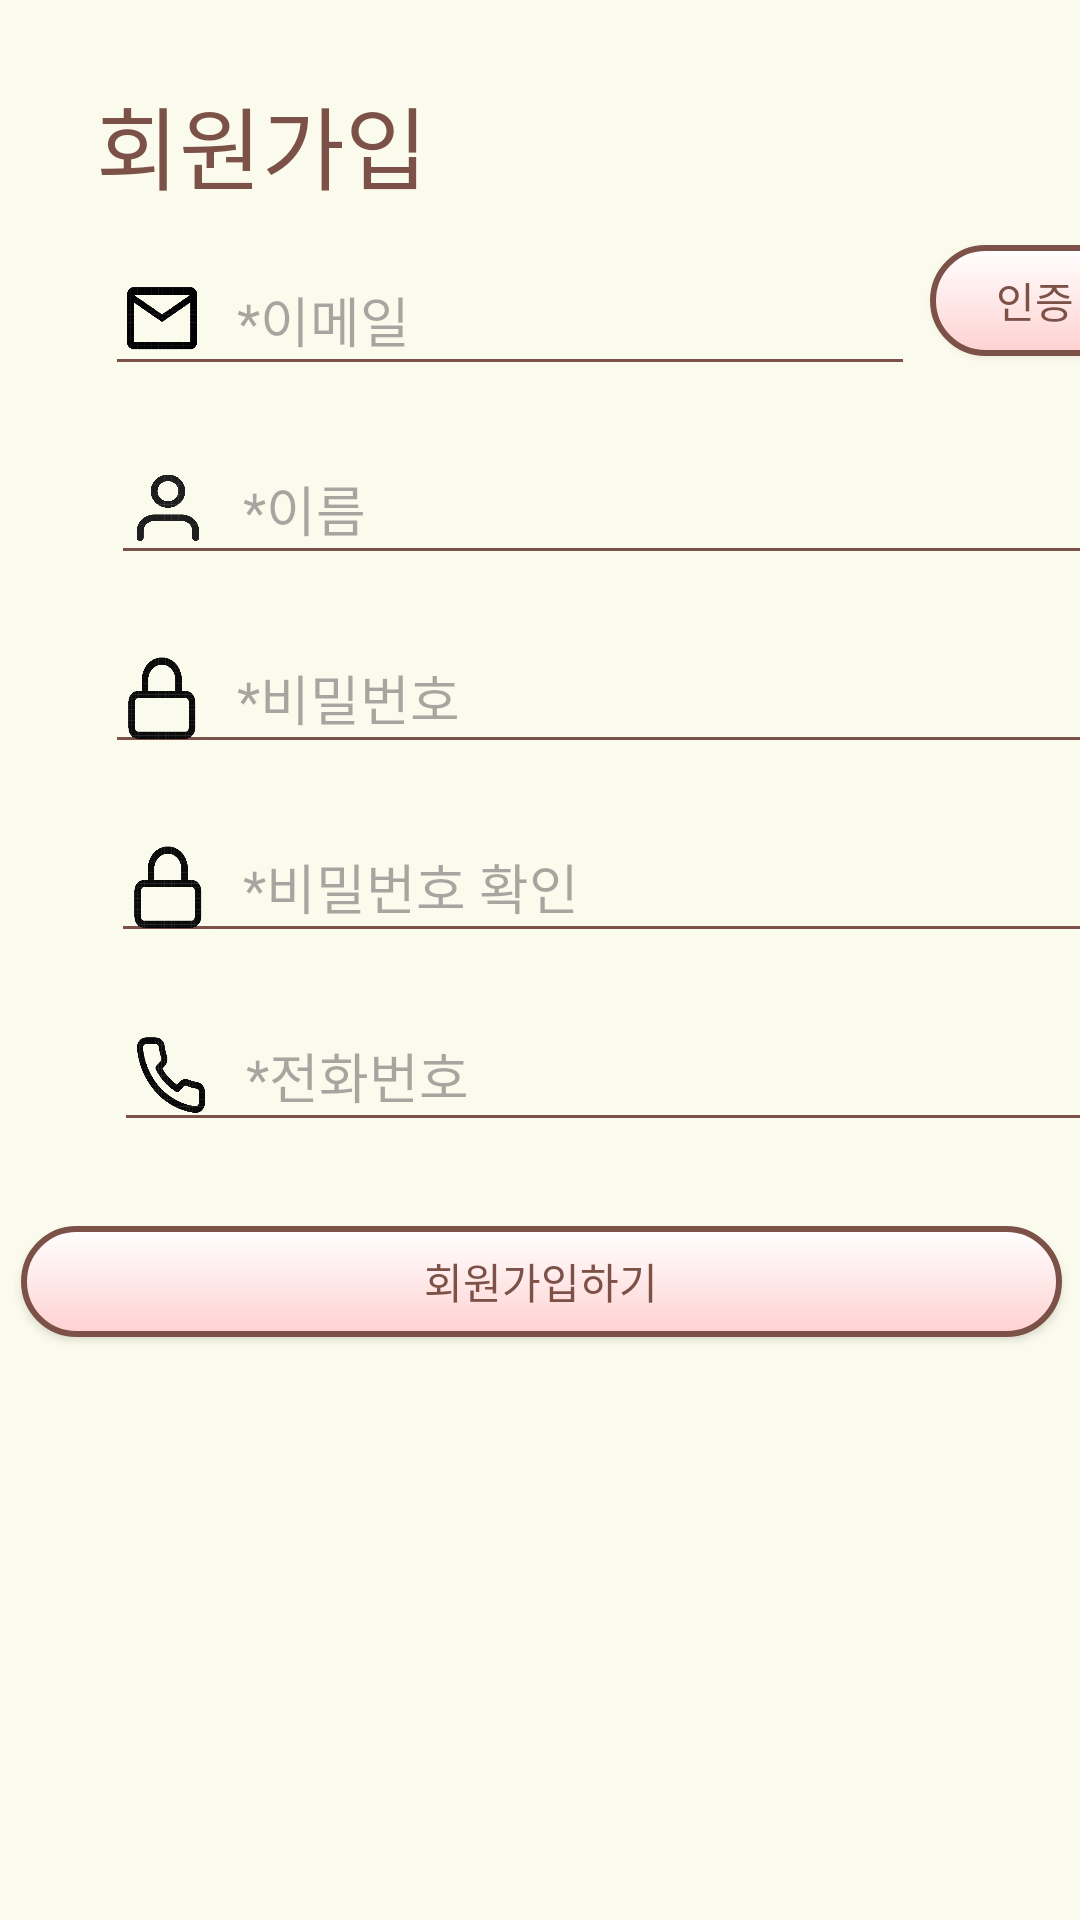

This screen was rendered from an Android layout file. Write that file and the resources it references.
<!-- AndroidManifest.xml: application theme Theme.RomanceSample -->
<!-- res/layout/activity_signin.xml -->
<?xml version="1.0" encoding="utf-8"?>
<androidx.constraintlayout.widget.ConstraintLayout xmlns:android="http://schemas.android.com/apk/res/android"
    xmlns:app="http://schemas.android.com/apk/res-auto"
    xmlns:tools="http://schemas.android.com/tools"
    android:id="@+id/main"
    android:layout_width="match_parent"
    android:layout_height="match_parent"
    android:background="#FBFBED"
    tools:context=".signin">

    <TextView
        android:id="@+id/textView3"
        android:layout_width="wrap_content"
        android:layout_height="wrap_content"
        android:layout_marginStart="32dp"
        android:layout_marginTop="26dp"
        android:fontFamily="@font/scd6"
        android:text="회원가입"
        android:textColor="#7C5147"
        android:textSize="30sp"
        app:layout_constraintStart_toStartOf="parent"
        app:layout_constraintTop_toTopOf="parent" />

    <EditText
        android:id="@+id/inputEmail"
        android:layout_width="270dp"
        android:drawableStart="@drawable/email_resize"
        android:drawablePadding="10dp"
        android:layout_height="wrap_content"
        android:backgroundTint="@color/custom_brown"
        android:fontFamily="@font/scd5"
        android:layout_marginStart="3dp"
        android:layout_marginTop="12dp"
        android:ems="10"
        android:hint="*이메일"
        android:inputType="text"
        app:layout_constraintStart_toStartOf="@+id/textView3"
        app:layout_constraintTop_toBottomOf="@+id/textView3" />

    <EditText
        android:id="@+id/inputName"
        android:layout_width="346dp"
        android:layout_height="wrap_content"
        android:backgroundTint="@color/custom_brown"
        android:fontFamily="@font/scd5"
        android:layout_marginStart="2dp"
        android:layout_marginTop="16dp"
        android:ems="10"
        android:drawableStart="@drawable/signin_person_resize"
        android:drawablePadding="10dp"
        android:hint="*이름"
        android:inputType="text"
        app:layout_constraintStart_toStartOf="@+id/inputEmail"
        app:layout_constraintTop_toBottomOf="@+id/inputEmail" />

    <EditText
        android:id="@+id/inputPw"
        android:layout_width="346dp"
        android:layout_height="wrap_content"
        android:backgroundTint="@color/custom_brown"
        android:fontFamily="@font/scd5"
        android:layout_marginTop="16dp"
        android:layout_marginEnd="2dp"
        android:ems="10"
        android:drawableStart="@drawable/lock_resize"
        android:drawablePadding="10dp"
        android:hint="*비밀번호"
        android:inputType="textPassword"
        app:layout_constraintEnd_toEndOf="@+id/inputName"
        app:layout_constraintTop_toBottomOf="@+id/inputName" />

    <EditText
        android:id="@+id/checkPw"
        android:layout_width="346dp"
        android:layout_height="wrap_content"
        android:drawableStart="@drawable/lock_resize"
        android:drawablePadding="10dp"
        android:backgroundTint="@color/custom_brown"
        android:fontFamily="@font/scd5"
        android:layout_marginStart="2dp"
        android:layout_marginTop="16dp"
        android:ems="10"
        android:hint="*비밀번호 확인"
        android:inputType="textPassword"
        app:layout_constraintStart_toStartOf="@+id/inputPw"
        app:layout_constraintTop_toBottomOf="@+id/inputPw" />

    <EditText
        android:id="@+id/inputPhonenum"
        android:layout_width="346dp"
        android:layout_height="wrap_content"
        android:backgroundTint="@color/custom_brown"
        android:fontFamily="@font/scd5"
        android:layout_marginStart="1dp"
        android:layout_marginTop="16dp"
        android:ems="10"
        android:hint="*전화번호"
        android:drawableStart="@drawable/phone_resize"
        android:drawablePadding="10dp"
        android:inputType="number"
        app:layout_constraintStart_toStartOf="@+id/checkPw"
        app:layout_constraintTop_toBottomOf="@+id/checkPw" />

    <androidx.appcompat.widget.AppCompatButton
        android:id="@+id/signintologin"
        android:layout_width="347dp"
        android:layout_height="37dp"
        android:layout_marginTop="28dp"
        android:background="@drawable/yes_btn"
        android:fontFamily="@font/scd5"
        android:text="회원가입하기"
        android:textColor="@color/custom_brown"
        app:layout_constraintEnd_toEndOf="parent"
        app:layout_constraintHorizontal_bias="0.546"
        app:layout_constraintStart_toStartOf="parent"
        app:layout_constraintTop_toBottomOf="@+id/inputPhonenum" />

    <EditText
        android:id="@+id/inputAuthCode"
        android:layout_width="346dp"
        android:layout_height="wrap_content"
        android:layout_marginTop="16dp"
        android:ems="10"
        android:hint="이메일 인증 코드 입력"
        android:inputType="number"
        android:fontFamily="@font/scd5"
        android:backgroundTint="@color/custom_brown"
        android:visibility="gone"
        app:layout_constraintStart_toStartOf="@+id/inputPhonenum"
        app:layout_constraintTop_toBottomOf="@+id/inputPhonenum"
        />

    <TextView
        android:id="@+id/timerText"
        android:layout_width="wrap_content"
        android:layout_height="wrap_content"
        android:layout_marginTop="8dp"
        android:text="03:00"
        android:textSize="14sp"
        android:textColor="#7C5147"
        android:fontFamily="@font/scd5"
        android:visibility="gone"
        app:layout_constraintTop_toBottomOf="@+id/inputAuthCode"
        app:layout_constraintStart_toStartOf="@+id/inputAuthCode"/>

    <androidx.appcompat.widget.AppCompatButton
        android:id="@+id/checkemail"
        android:layout_width="70dp"
        android:layout_height="37dp"
        android:layout_marginStart="5dp"
        android:layout_marginBottom="10dp"
        android:background="@drawable/yes_btn"
        android:fontFamily="@font/scd5"
        android:text="인증"
        android:textColor="@color/custom_brown"
        app:layout_constraintBottom_toBottomOf="@+id/inputEmail"
        app:layout_constraintStart_toEndOf="@+id/inputEmail" />

    <androidx.appcompat.widget.AppCompatButton
        android:id="@+id/verifyCodeButton"
        android:layout_width="wrap_content"
        android:layout_height="wrap_content"
        android:text="인증 확인"
        android:textColor="@color/custom_brown"
        android:background="@drawable/yes_btn"
        android:fontFamily="@font/scd5"
        android:visibility="gone"
        app:layout_constraintTop_toBottomOf="@+id/timerText"
        app:layout_constraintStart_toStartOf="@+id/timerText"
        />
</androidx.constraintlayout.widget.ConstraintLayout>
<!-- resources referenced by this layout -->
<resources>
  <color name="custom_brown">#7c5147</color>
  <!-- drawable email_resize (drawable) -->
  <?xml version="1.0" encoding="utf-8"?>
  <layer-list xmlns:android="http://schemas.android.com/apk/res/android">
      <item
          android:width="30dp"
          android:height="30dp"
          android:drawable="@drawable/email"
          />
  </layer-list>
  <!-- drawable lock_resize (drawable) -->
  <?xml version="1.0" encoding="utf-8"?>
  <layer-list xmlns:android="http://schemas.android.com/apk/res/android">
      <item
          android:width="30dp"
          android:height="30dp"
          android:drawable="@drawable/lock"
          />
  </layer-list>
  <!-- drawable phone_resize (drawable) -->
  <?xml version="1.0" encoding="utf-8"?>
  <layer-list xmlns:android="http://schemas.android.com/apk/res/android">
      <item
          android:width="30dp"
          android:height="30dp"
          android:drawable="@drawable/phone"
          />
  </layer-list>
  <!-- drawable signin_person_resize (drawable) -->
  <?xml version="1.0" encoding="utf-8"?>
  <layer-list xmlns:android="http://schemas.android.com/apk/res/android">
      <item
          android:width="30dp"
          android:height="30dp"
          android:drawable="@drawable/signin_person"
          />
  </layer-list>
  <!-- drawable yes_btn (drawable) -->
  <?xml version="1.0" encoding="utf-8"?>
  <shape xmlns:android="http://schemas.android.com/apk/res/android">
      <gradient
          android:startColor="#FFD1D1"
          android:endColor="#FFFFFF"
          android:type="linear"
          android:angle="90"
          />
      <stroke
          android:color="#7c5147"
          android:width="2dp"/>
      <corners android:bottomLeftRadius="30dp"
          android:bottomRightRadius="30dp"
          android:topLeftRadius="30dp"
          android:topRightRadius="30dp"/>
      <padding android:left="0dip" android:top="0dip" android:right="0dip" android:bottom="0dip" />
  </shape>
  <style name="Theme.RomanceSample" parent="Base.Theme.RomanceSample" />
  <!-- drawable email: png bitmap (drawable, 3163 bytes) -->
  <!-- drawable lock: png bitmap (drawable, 11374 bytes) -->
  <!-- drawable phone: png bitmap (drawable, 14453 bytes) -->
  <!-- drawable signin_person: png bitmap (drawable, 49771 bytes) -->
  <style name="Base.Theme.RomanceSample" parent="Theme.Material3.DayNight.NoActionBar">
          
          
  
      </style>
</resources>
